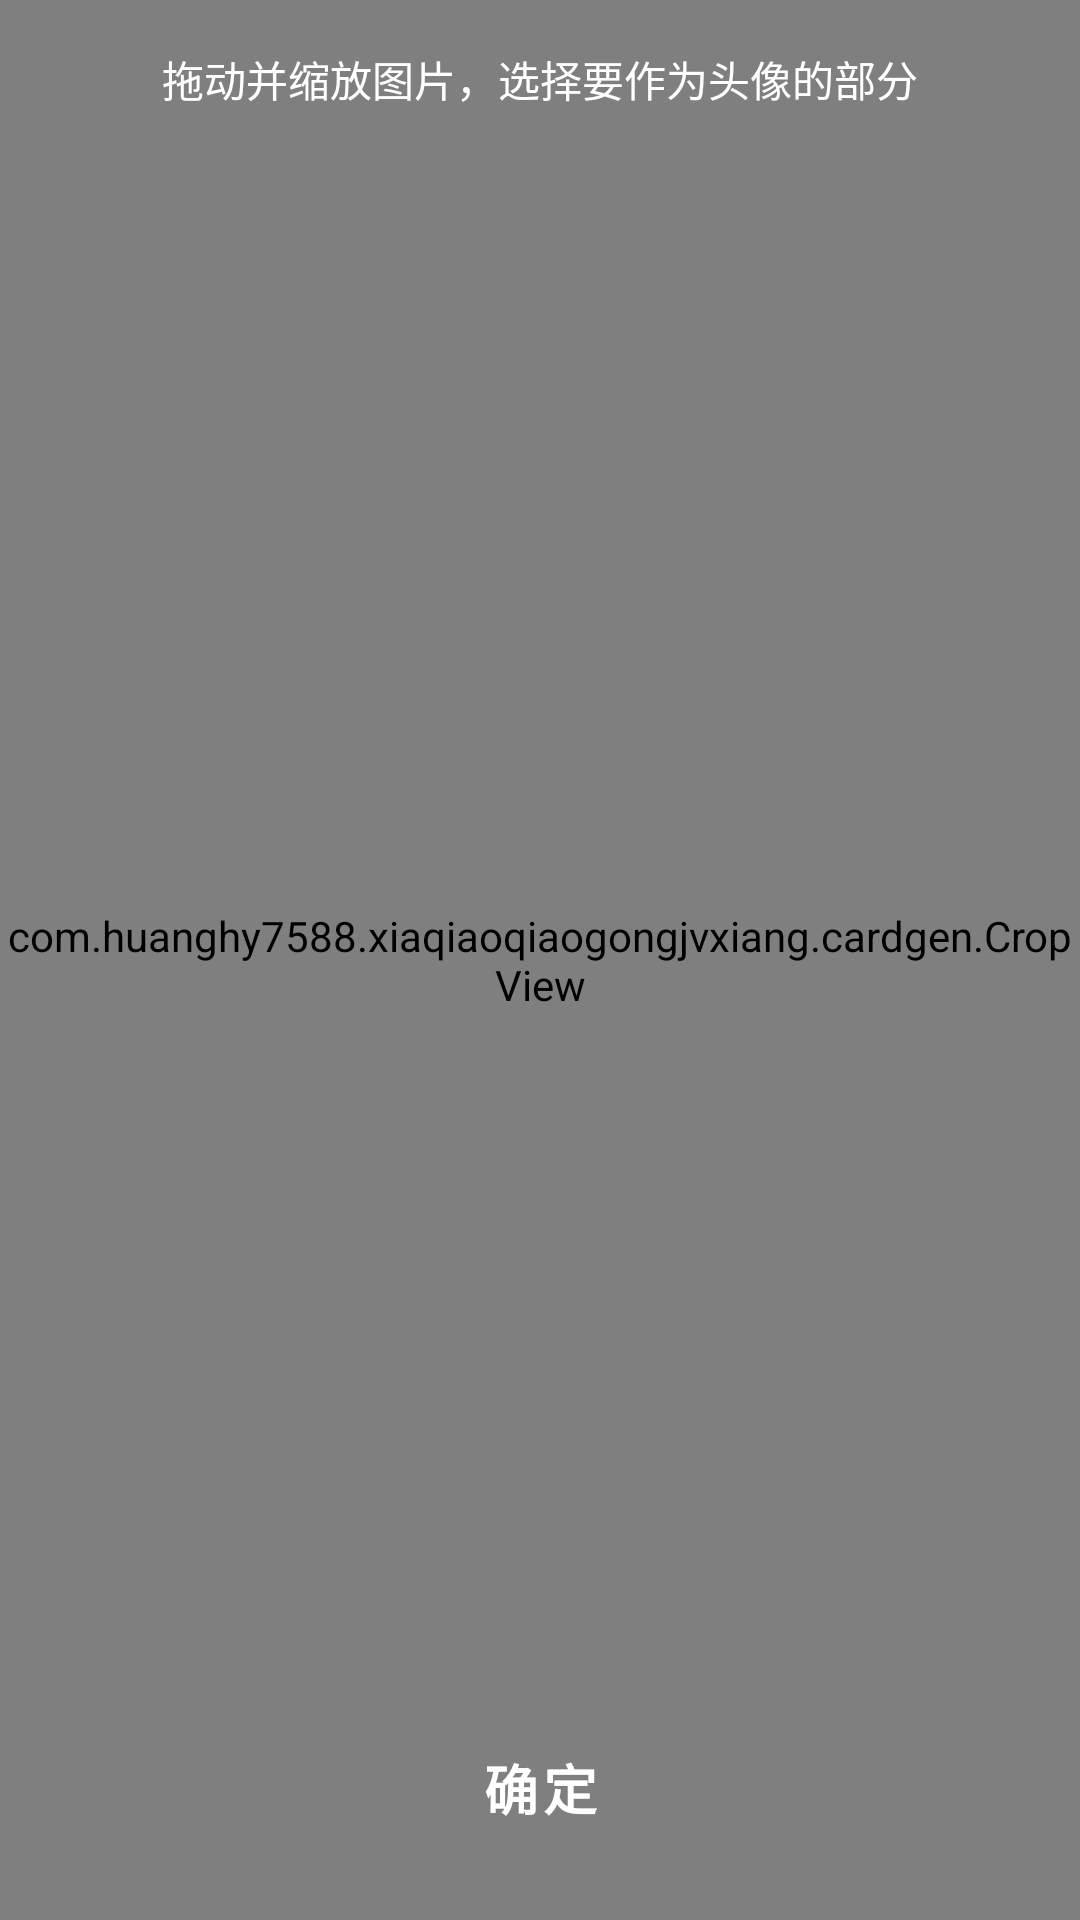

Layout XML and referenced resources for this Android screen:
<!-- AndroidManifest.xml: application theme Theme.XiaQiaoQiao -->
<!-- res/layout/activity_card_crop.xml -->
<?xml version="1.0" encoding="utf-8"?>
<FrameLayout xmlns:android="http://schemas.android.com/apk/res/android"
    android:layout_width="match_parent"
    android:layout_height="match_parent"
    android:background="@android:color/black">

    <com.huanghy7588.xiaqiaoqiaogongjvxiang.cardgen.CropView
        android:id="@+id/crop_view"
        android:layout_width="match_parent"
        android:layout_height="match_parent" />

    <TextView
        android:layout_width="match_parent"
        android:layout_height="wrap_content"
        android:layout_gravity="top"
        android:gravity="center"
        android:padding="16dp"
        android:text="@string/cardgen_crop_hint"
        android:textColor="@android:color/white"
        android:textSize="14sp" />

    <Button
        android:id="@+id/btn_crop_confirm"
        style="@style/Widget.XiaQiaoQiao.Button.Primary"
        android:layout_width="match_parent"
        android:layout_height="wrap_content"
        android:layout_gravity="bottom"
        android:layout_margin="16dp"
        android:backgroundTint="@color/brand_blue"
        android:textColor="@android:color/white"
        android:text="@string/cardgen_crop_confirm" />
</FrameLayout>
<!-- resources referenced by this layout -->
<resources>
  <color name="brand_blue">#FF2196F3</color>
  <string name="cardgen_crop_confirm">确定</string>
  <string name="cardgen_crop_hint">拖动并缩放图片，选择要作为头像的部分</string>
  <style name="Widget.XiaQiaoQiao.Button.Primary" parent="Widget.MaterialComponents.Button">
          <item name="android:textSize">18sp</item>
          <item name="android:textStyle">bold</item>
          <item name="cornerRadius">12dp</item>
          <item name="android:minHeight">56dp</item>
          <item name="backgroundTint">@color/brand_primary</item>
      </style>
  <style name="Theme.XiaQiaoQiao" parent="Theme.MaterialComponents.Light.NoActionBar">
          <item name="colorPrimary">@color/brand_primary</item>
          <item name="colorPrimaryVariant">@color/brand_primary_dark</item>
          <item name="colorOnPrimary">@color/white</item>
          <item name="colorSecondary">@color/brand_accent</item>
          <item name="colorOnSecondary">@color/black</item>
          <item name="android:statusBarColor" tools:targetApi="l">@color/brand_primary_dark</item>
          <item name="android:windowBackground">@color/bg_page</item>
      </style>
  <color name="brand_primary">#FF4CAF50</color>
  <color name="brand_primary_dark">#FF388E3C</color>
  <color name="white">#FFFFFFFF</color>
  <color name="brand_accent">#FFFFC107</color>
  <color name="black">#FF000000</color>
  <color name="bg_page">#FFF5F5F5</color>
</resources>
